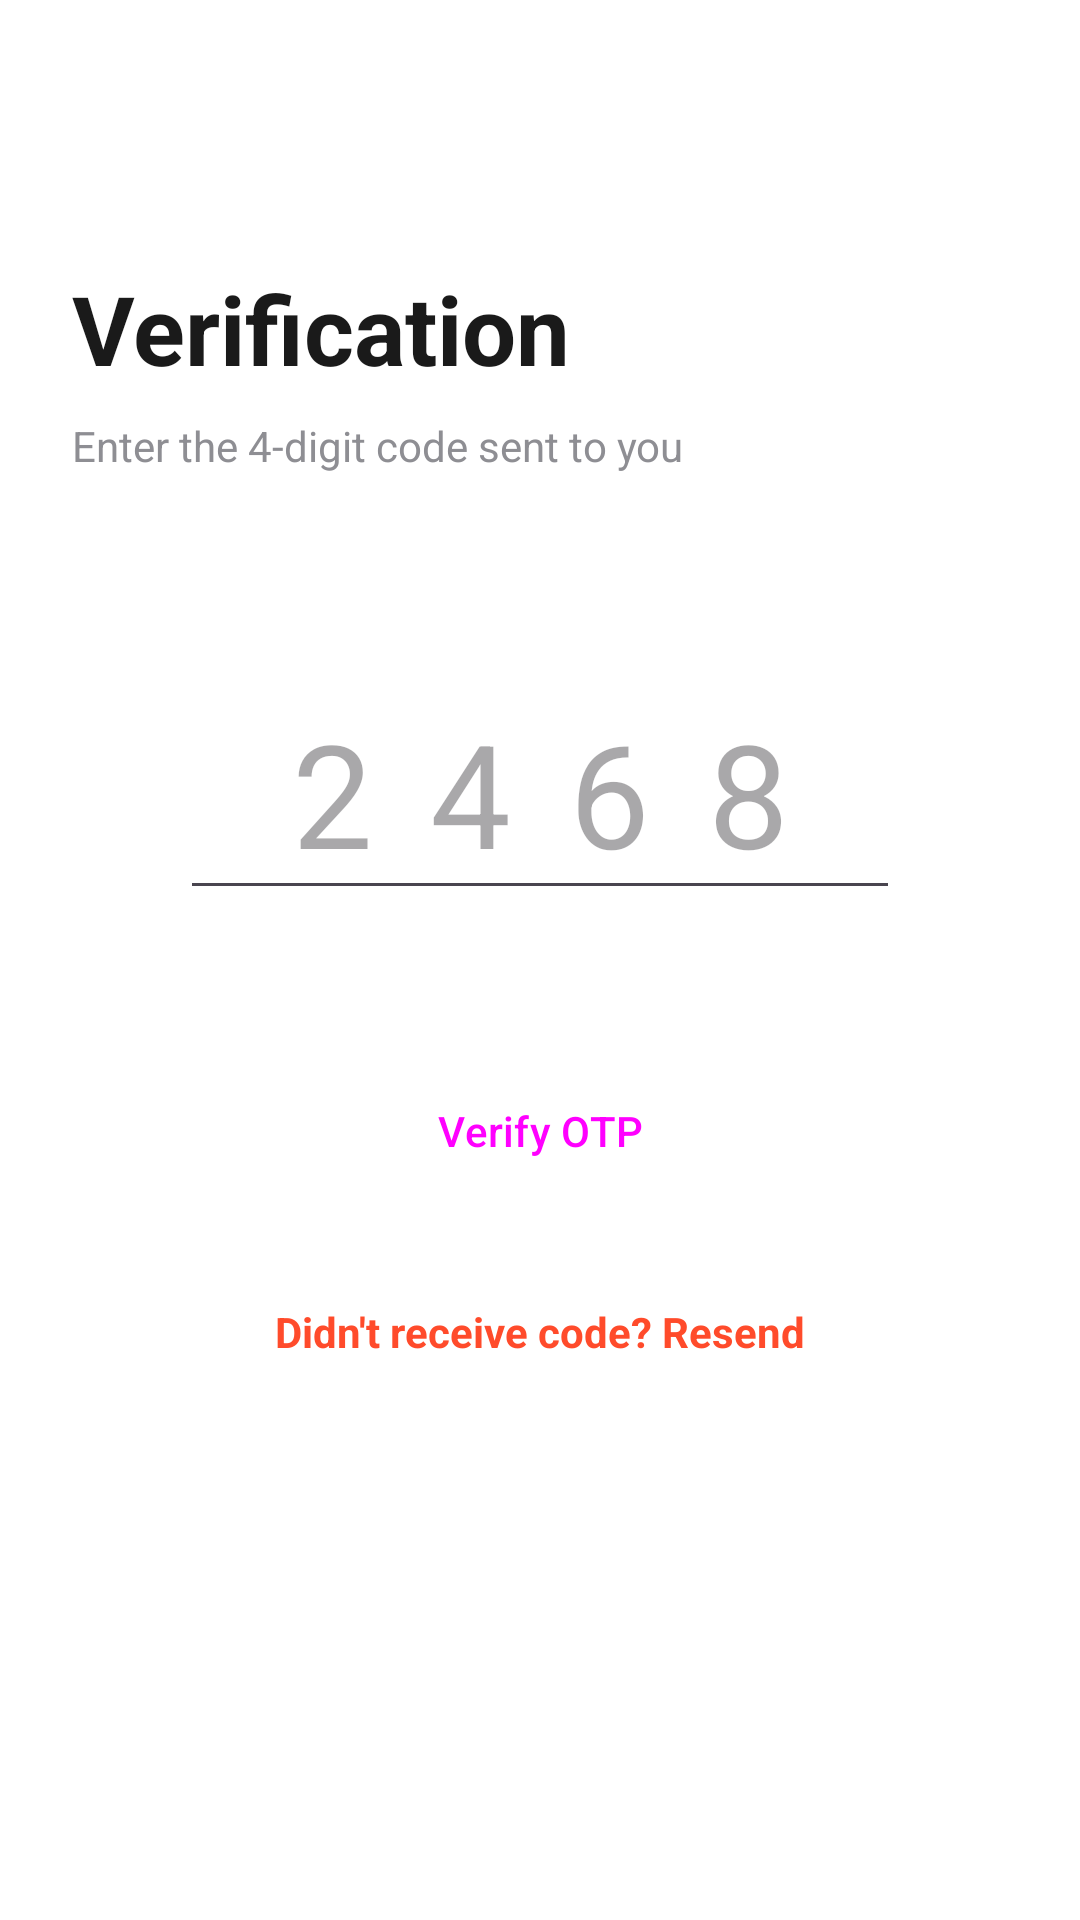

Write the Android layout XML for this screen, with the resource values it uses.
<!-- AndroidManifest.xml: application theme Theme.FoodieFood -->
<!-- res/layout/activity_otp.xml -->
<?xml version="1.0" encoding="utf-8"?>
<androidx.constraintlayout.widget.ConstraintLayout xmlns:android="http://schemas.android.com/apk/res/android"
    xmlns:app="http://schemas.android.com/apk/res-auto"
    xmlns:tools="http://schemas.android.com/tools"
    android:layout_width="match_parent"
    android:layout_height="match_parent"
    android:padding="24dp"
    android:background="@color/white"
    tools:context=".OtpActivity">

    <TextView
        android:id="@+id/otp_title"
        android:layout_width="wrap_content"
        android:layout_height="wrap_content"
        android:text="Verification"
        android:textSize="32sp"
        android:textStyle="bold"
        android:textColor="@color/black"
        app:layout_constraintTop_toTopOf="parent"
        app:layout_constraintStart_toStartOf="parent"
        android:layout_marginTop="64dp"/>

    <TextView
        android:id="@+id/otp_subtitle"
        android:layout_width="match_parent"
        android:layout_height="wrap_content"
        android:text="Enter the 4-digit code sent to you"
        android:textColor="@color/gray_medium"
        android:layout_marginTop="8dp"
        app:layout_constraintTop_toBottomOf="@id/otp_title"/>

    <EditText
        android:id="@+id/et_otp"
        android:layout_width="240dp"
        android:layout_height="wrap_content"
        android:hint="2468"
        android:inputType="number"
        android:maxLength="4"
        android:gravity="center"
        android:textSize="48sp"
        android:letterSpacing="0.4"
        android:layout_marginTop="64dp"
        app:layout_constraintTop_toBottomOf="@id/otp_subtitle"
        app:layout_constraintStart_toStartOf="parent"
        app:layout_constraintEnd_toEndOf="parent"
        android:autofillHints="smsOTPCode" />

    <Button
        android:id="@+id/btn_verify"
        style="@style/ModernButton"
        android:layout_width="match_parent"
        android:layout_height="wrap_content"
        android:text="Verify OTP"
        android:backgroundTint="@color/primaryColor"
        android:layout_marginTop="48dp"
        app:layout_constraintTop_toBottomOf="@id/et_otp"/>

    <TextView
        android:id="@+id/tv_resend"
        android:layout_width="wrap_content"
        android:layout_height="wrap_content"
        android:text="Didn't receive code? Resend"
        android:textColor="@color/primaryColor"
        android:textStyle="bold"
        android:layout_marginTop="24dp"
        android:padding="8dp"
        app:layout_constraintTop_toBottomOf="@id/btn_verify"
        app:layout_constraintStart_toStartOf="parent"
        app:layout_constraintEnd_toEndOf="parent" />

    <TextView
        android:id="@+id/tv_resent_msg"
        android:layout_width="wrap_content"
        android:layout_height="wrap_content"
        android:textColor="@color/gray_medium"
        android:layout_marginTop="8dp"
        android:visibility="gone"
        app:layout_constraintTop_toBottomOf="@id/tv_resend"
        app:layout_constraintStart_toStartOf="parent"
        app:layout_constraintEnd_toEndOf="parent"
        tools:text="OTP resent use :1357"
        tools:visibility="visible"/>

</androidx.constraintlayout.widget.ConstraintLayout>
<!-- resources referenced by this layout -->
<resources>
  <color name="black">#FF1A1A1A</color>
  <color name="gray_medium">#8E8E93</color>
  <color name="primaryColor">#FF4B2B</color>
  <color name="white">#FFFFFFFF</color>
  <style name="ModernButton" parent="Widget.Material3.Button">
          <item name="cornerRadius">12dp</item>
          <item name="android:insetTop">0dp</item>
          <item name="android:insetBottom">0dp</item>
          <item name="android:padding">16dp</item>
      </style>
  <style name="Theme.FoodieFood" parent="Theme.Material3.DayNight.NoActionBar">
          
          <item name="colorPrimary">@color/primaryColor</item>
          <item name="colorSecondary">@color/secondaryColor</item>
          <item name="android:statusBarColor">@color/white</item>
          <item name="android:windowLightStatusBar">true</item>
          <item name="android:windowBackground">@color/white</item>
      </style>
  <color name="secondaryColor">#FFD4C2</color>
</resources>
